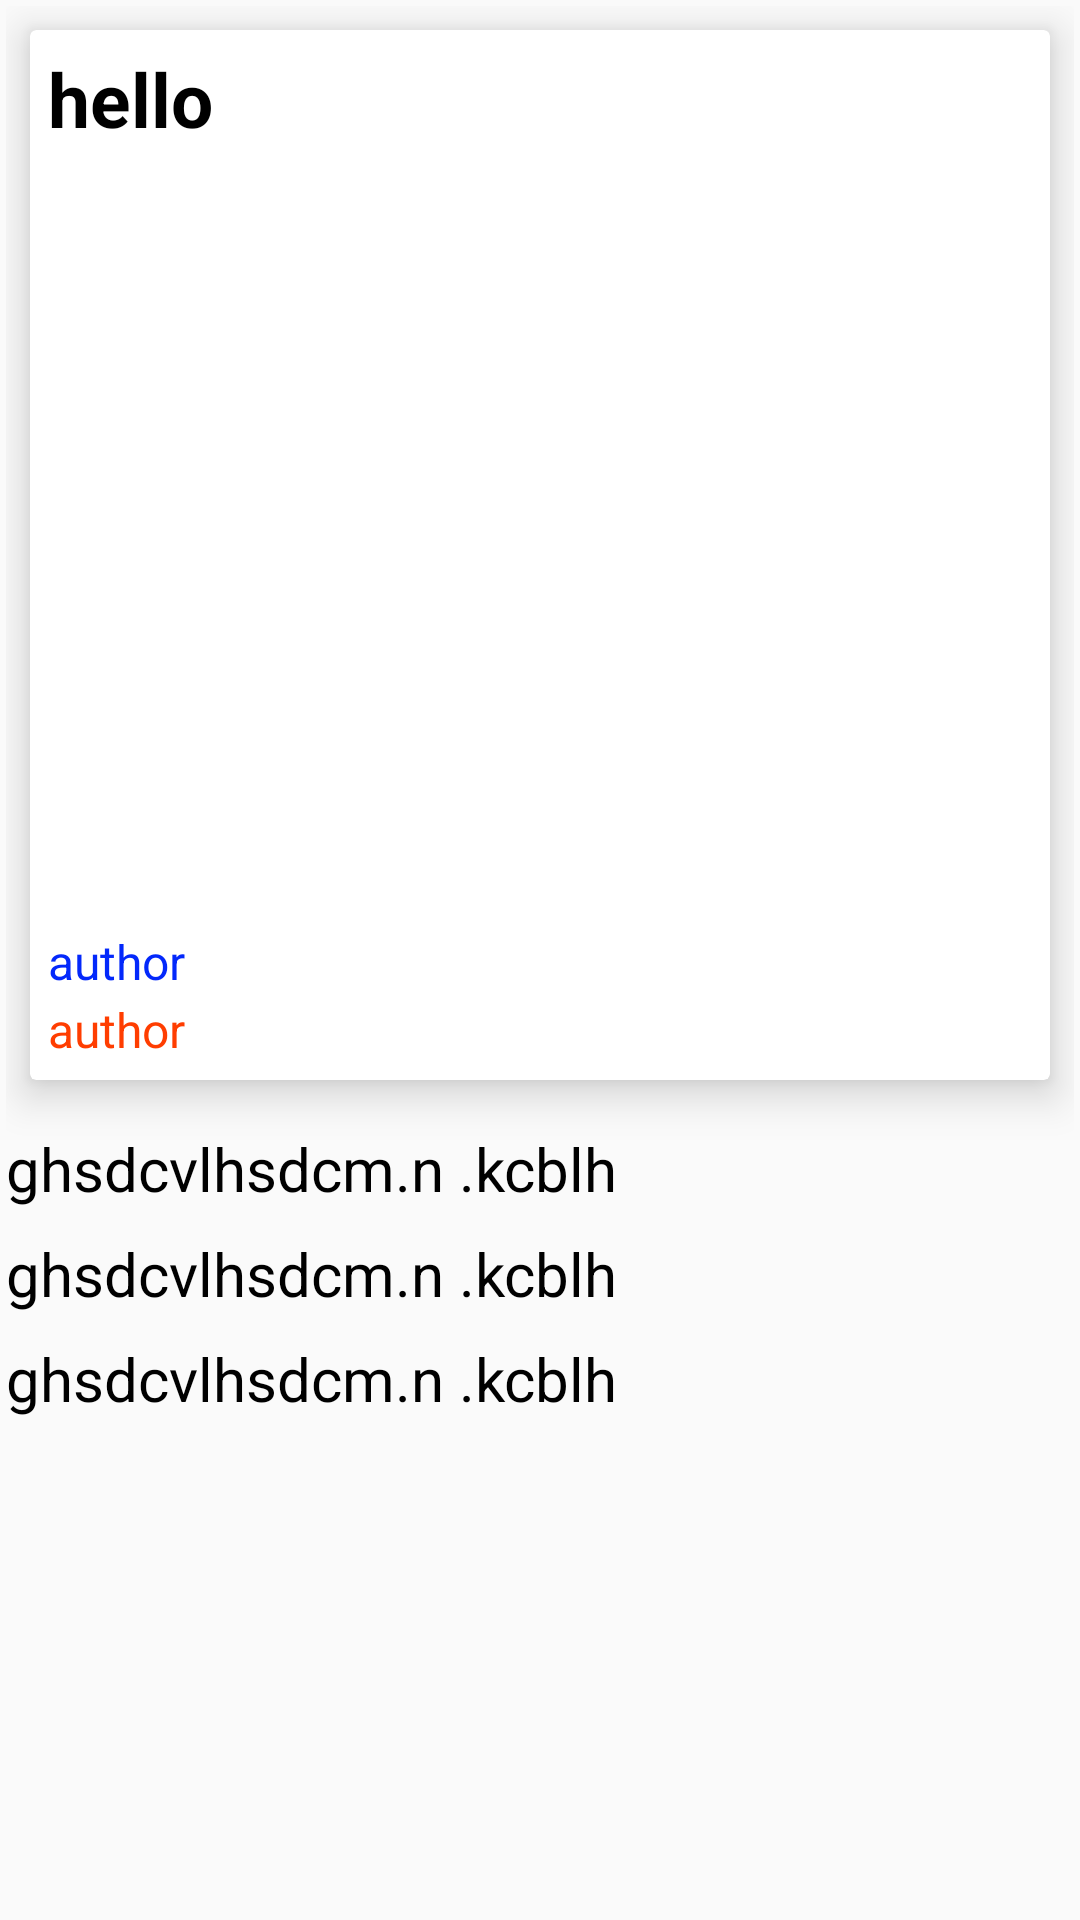

Reconstruct the res/layout file that produces this screen, plus the resources it refers to.
<!-- AndroidManifest.xml: application theme Theme.NewsNow -->
<!-- res/layout/activity_details.xml -->
<?xml version="1.0" encoding="utf-8"?>
<LinearLayout
    xmlns:android="http://schemas.android.com/apk/res/android"
    xmlns:app="http://schemas.android.com/apk/res-auto"
    xmlns:tools="http://schemas.android.com/tools"
    android:layout_width="match_parent"
    android:layout_height="match_parent"
    android:orientation="vertical"
    tools:context=".DetailsActivity">

    <ScrollView
        android:layout_width="match_parent"
        android:layout_height="match_parent">
        <LinearLayout
            android:layout_width="match_parent"
            android:layout_height="match_parent"
            android:padding="2dp"
            android:orientation="vertical">

            <androidx.cardview.widget.CardView
                android:layout_width="match_parent"
                app:cardElevation="8dp"
                android:layout_margin="8dp"
                android:layout_height="wrap_content">

                <LinearLayout
                    android:layout_width="match_parent"
                    android:layout_height="wrap_content"
                    android:orientation="vertical"
                    android:layout_margin="6dp">
                    <TextView
                        android:layout_width="match_parent"
                        android:layout_height="wrap_content"
                        android:textColor="@color/black"
                        android:textSize="25sp"
                        android:textStyle="bold"
                        android:text="hello"
                        android:id="@+id/txtv_title"/>

                    <ImageView
                        android:layout_width="match_parent"
                        android:layout_height="250dp"
                        android:scaleType="fitXY"
                        android:layout_marginTop="5dp"
                        android:src="@drawable/ic_launcher_background"
                        android:id="@+id/img_bac_img"/>

                    <TextView
                        android:layout_width="match_parent"
                        android:layout_height="wrap_content"
                        android:id="@+id/txt_author"
                        android:layout_marginTop="5dp"
                        android:textColor="#0328FB"
                        android:textSize="16sp"
                        android:text="author"
                        />
                    <TextView
                        android:layout_width="match_parent"
                        android:layout_height="wrap_content"
                        android:id="@+id/txt_time_"
                        android:layout_marginTop="1dp"
                        android:textColor="#FF3D00"
                        android:textSize="16sp"
                        android:text="author"
                        />



                </LinearLayout>


            </androidx.cardview.widget.CardView>

            <TextView
                android:layout_width="match_parent"
                android:layout_height="wrap_content"
                android:id="@+id/text_details_details"
                android:textColor="@color/black"
                android:textSize="20sp"
                android:text="ghsdcvlhsdcm.n .kcblh"
                android:layout_marginTop="8dp"/>

            <TextView
                android:layout_width="match_parent"
                android:layout_height="wrap_content"
                android:id="@+id/text_details_content"
                android:textColor="@color/black"
                android:textSize="20sp"
                android:text="ghsdcvlhsdcm.n .kcblh"
                android:layout_marginTop="8dp"/>

            <TextView
                android:layout_width="match_parent"
                android:layout_height="wrap_content"
                android:id="@+id/text_details_content_link"
                android:textColor="@color/black"
                android:textSize="20sp"
                android:text="ghsdcvlhsdcm.n .kcblh"
                android:layout_marginTop="8dp"/>





        </LinearLayout>

    </ScrollView>

</LinearLayout>
<!-- resources referenced by this layout -->
<resources>
  <style name="Theme.NewsNow" parent="Base.Theme.NewsNow" />
  <style name="Base.Theme.NewsNow" parent="Theme.AppCompat.DayNight.DarkActionBar">
          
          
      </style>
  <!-- not gathered from this repository: default colours our renderer supplied (Android Studio template values) -->
  <color name="black">#FF000000</color>
</resources>
